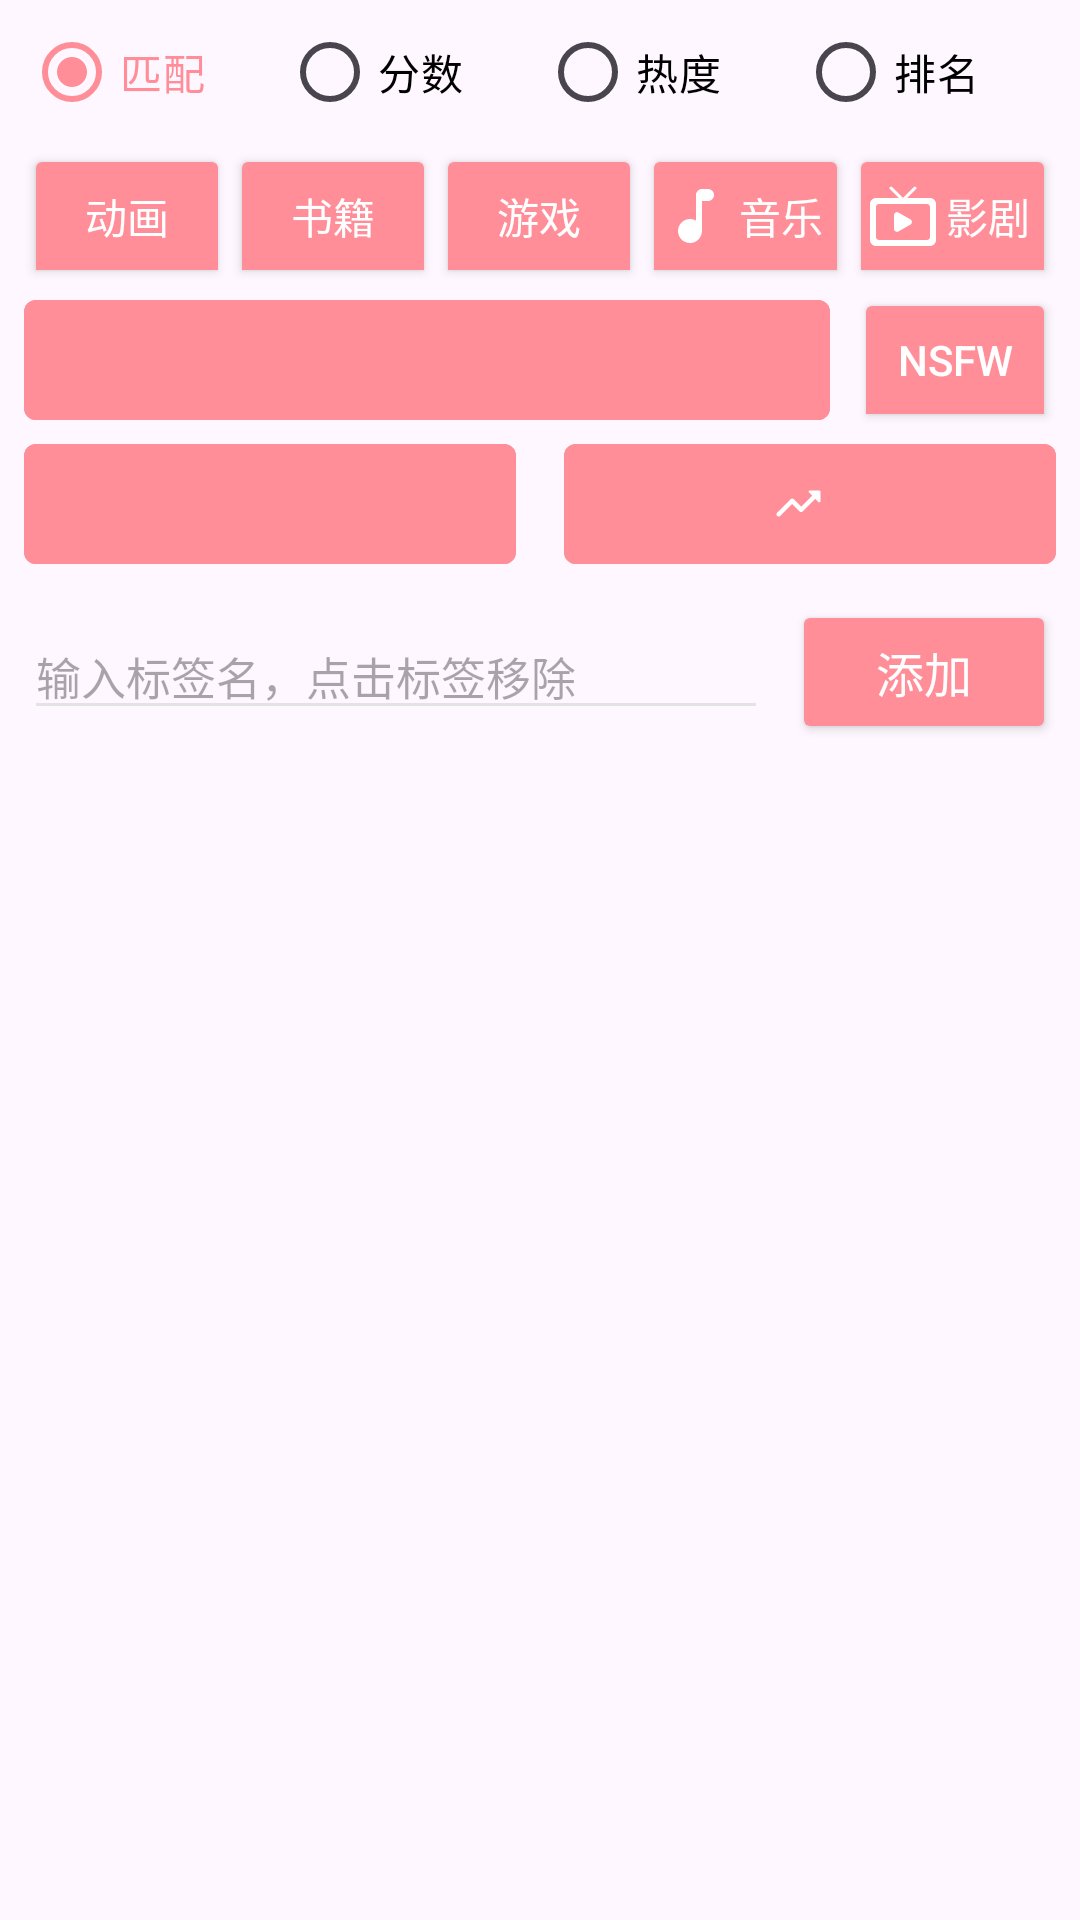

Produce the Android XML layout that renders to this screen, including the resource entries it uses.
<!-- AndroidManifest.xml: application theme Theme.BangumiNote -->
<!-- res/layout/fragment_search_advance_subject.xml -->
<?xml version="1.0" encoding="utf-8"?>
<LinearLayout xmlns:android="http://schemas.android.com/apk/res/android"
    xmlns:app="http://schemas.android.com/apk/res-auto"
    xmlns:tools="http://schemas.android.com/tools"
    android:layout_width="match_parent"
    android:layout_height="wrap_content"
    android:orientation="vertical">

    <RadioGroup
        android:layout_width="match_parent"
        android:layout_height="wrap_content"
        android:orientation="horizontal"
        android:paddingHorizontal="8dp">

        <androidx.appcompat.widget.AppCompatRadioButton
            android:id="@+id/rbMatch"
            android:layout_width="wrap_content"
            android:layout_height="wrap_content"
            android:layout_weight="1"
            android:checked="true"
            android:text="@string/search_sort_match"
            android:textColor="@color/color_search_sort_text" />

        <androidx.appcompat.widget.AppCompatRadioButton
            android:id="@+id/rbScore"
            android:layout_width="wrap_content"
            android:layout_height="wrap_content"
            android:layout_weight="1"
            android:text="@string/search_sort_score"
            android:textColor="@color/color_search_sort_text" />

        <androidx.appcompat.widget.AppCompatRadioButton
            android:id="@+id/rbHeat"
            android:layout_width="wrap_content"
            android:layout_height="wrap_content"
            android:layout_weight="1"
            android:text="@string/search_sort_heat"
            android:textColor="@color/color_search_sort_text" />

        <androidx.appcompat.widget.AppCompatRadioButton
            android:id="@+id/rbRank"
            android:layout_width="wrap_content"
            android:layout_height="wrap_content"
            android:layout_weight="1"
            android:text="@string/search_sort_rank"
            android:textColor="@color/color_search_sort_text" />

    </RadioGroup>

    <LinearLayout
        android:layout_width="match_parent"
        android:layout_height="wrap_content"
        android:orientation="horizontal"
        android:paddingHorizontal="8dp">

        <androidx.appcompat.widget.AppCompatToggleButton
            android:id="@+id/tbAnime"
            style="@style/SearchFilterToggle"
            android:checked="true"
            android:drawableStart="@drawable/round_local_movies_24"
            android:textOff="@string/type_anime"
            android:textOn="@string/type_anime" />

        <androidx.appcompat.widget.AppCompatToggleButton
            android:id="@+id/tbBook"
            style="@style/SearchFilterToggle"
            android:checked="true"
            android:drawableStart="@drawable/round_book_24"
            android:textOff="@string/type_book"
            android:textOn="@string/type_book" />

        <androidx.appcompat.widget.AppCompatToggleButton
            android:id="@+id/tbGame"
            style="@style/SearchFilterToggle"
            android:checked="true"
            android:drawableStart="@drawable/round_videogame_asset_24"
            android:textOff="@string/type_game"
            android:textOn="@string/type_game" />

        <androidx.appcompat.widget.AppCompatToggleButton
            android:id="@+id/tbMusic"
            style="@style/SearchFilterToggle"
            android:checked="true"
            android:drawableStart="@drawable/round_music_note_24"
            android:textOff="@string/type_music"
            android:textOn="@string/type_music" />

        <androidx.appcompat.widget.AppCompatToggleButton
            android:id="@+id/tbReal"
            style="@style/SearchFilterToggle"
            android:checked="true"
            android:drawableStart="@drawable/round_live_tv_24"
            android:textOff="@string/type_real"
            android:textOn="@string/type_real" />

    </LinearLayout>

    <LinearLayout
        android:layout_width="match_parent"
        android:layout_height="wrap_content"
        android:orientation="horizontal">

        <com.google.android.material.button.MaterialButton
            android:id="@+id/btDate"
            android:layout_width="0dp"
            android:layout_height="wrap_content"
            android:layout_marginHorizontal="8dp"
            android:layout_weight="4"
            android:backgroundTint="@color/theme_background"
            android:textColor="@color/text_light"
            app:cornerRadius="4dp"
            app:icon="@drawable/round_date_range_24"
            app:iconGravity="textStart"
            app:iconTint="@color/content_background"
            tools:text="20120801 - 20120801" />

        <androidx.appcompat.widget.AppCompatToggleButton
            android:id="@+id/tbNSFW"
            style="@style/SearchFilterToggle"
            android:layout_width="0dp"
            android:layout_height="wrap_content"
            android:layout_marginEnd="8dp"
            android:layout_weight="1"
            android:checked="true"
            android:textOff="@string/search_nsfw"
            android:textOn="@string/search_nsfw" />

    </LinearLayout>

    <LinearLayout
        android:layout_width="match_parent"
        android:layout_height="wrap_content"
        android:orientation="horizontal">

        <com.google.android.material.button.MaterialButton
            android:id="@+id/btScore"
            android:layout_width="0dp"
            android:layout_height="wrap_content"
            android:layout_marginHorizontal="8dp"
            android:layout_weight="1"
            android:backgroundTint="@color/theme_background"
            android:textColor="@color/text_light"
            app:cornerRadius="4dp"
            app:icon="@drawable/round_bar_chart_24"
            app:iconGravity="textStart"
            app:iconTint="@color/content_background"
            tools:text="3.2 - 9.9" />

        <com.google.android.material.button.MaterialButton
            android:id="@+id/btRank"
            android:layout_width="0dp"
            android:layout_height="wrap_content"
            android:layout_marginHorizontal="8dp"
            android:layout_weight="1"
            android:backgroundTint="@color/theme_background"
            android:textColor="@color/text_light"
            app:cornerRadius="4dp"
            app:icon="@drawable/round_trending_up_24"
            app:iconGravity="textStart"
            app:iconTint="@color/content_background"
            tools:text="1000 - 20000" />

    </LinearLayout>

    <LinearLayout
        android:layout_width="match_parent"
        android:layout_height="wrap_content"
        android:orientation="horizontal"
        android:padding="8dp">

        <androidx.appcompat.widget.AppCompatEditText
            android:id="@+id/etTag"
            android:layout_width="0dp"
            android:layout_height="wrap_content"
            android:layout_gravity="center"
            android:layout_marginEnd="8dp"
            android:layout_weight="1"
            android:backgroundTint="@color/background"
            android:hint="@string/search_tag_hint"
            android:textSize="15sp" />

        <androidx.appcompat.widget.AppCompatButton
            android:id="@+id/btTagAdd"
            android:layout_width="wrap_content"
            android:layout_height="wrap_content"
            android:backgroundTint="@color/theme_color"
            android:text="@string/search_tag_add"
            android:textColor="@color/text_light"
            android:textSize="16sp" />

    </LinearLayout>

    <androidx.recyclerview.widget.RecyclerView
        android:id="@+id/rvTag"
        android:layout_width="match_parent"
        android:layout_height="wrap_content"
        android:padding="8dp"
        tools:listitem="@layout/item_tag" />

</LinearLayout>
<!-- res/layout/item_tag.xml (included above) -->
<?xml version="1.0" encoding="utf-8"?>
<FrameLayout xmlns:android="http://schemas.android.com/apk/res/android"
    xmlns:tools="http://schemas.android.com/tools"
    android:layout_width="wrap_content"
    android:layout_height="wrap_content"
    android:background="@drawable/background_tag"
    android:elevation="2dp"
    android:foreground="?android:selectableItemBackground"
    android:orientation="horizontal"
    android:paddingHorizontal="6dp"
    android:paddingVertical="4dp">

    <androidx.appcompat.widget.AppCompatTextView
        android:id="@+id/tvTag"
        android:layout_width="wrap_content"
        android:layout_height="wrap_content"
        android:textColor="@color/text_light"
        android:textSize="14sp"
        tools:text="Name" />

</FrameLayout>
<!-- resources referenced by this layout -->
<resources>
  <color name="background">#FFE3E3E3</color>
  <color name="content_background">#FFFFFFFF</color>
  <color name="text_light">#FFFFFFFF</color>
  <color name="theme_background">@color/theme_color</color>
  <color name="theme_color">#FFFF8E99</color>
  <!-- drawable background_tag (drawable) -->
  <?xml version="1.0" encoding="utf-8"?>
  <shape xmlns:android="http://schemas.android.com/apk/res/android">
      <solid android:color="@color/theme_background" />
      <corners android:radius="8dp" />
  </shape>
  <!-- drawable round_live_tv_24 (drawable) -->
  <vector xmlns:android="http://schemas.android.com/apk/res/android"
      android:width="24dp"
      android:height="24dp"
      android:tint="#000000"
      android:viewportWidth="24"
      android:viewportHeight="24">
      <path
          android:fillColor="@android:color/white"
          android:pathData="M10.5,17.15l3.98,-2.28c0.67,-0.38 0.67,-1.35 0,-1.74l-3.98,-2.28c-0.67,-0.38 -1.5,0.11 -1.5,0.87v4.55c0,0.77 0.83,1.26 1.5,0.88zM21,6h-7.59l2.94,-2.94c0.2,-0.2 0.2,-0.51 0,-0.71s-0.51,-0.2 -0.71,0L12,5.99 8.36,2.35c-0.2,-0.2 -0.51,-0.2 -0.71,0s-0.2,0.51 0,0.71L10.59,6L3,6c-1.1,0 -2,0.89 -2,2v12c0,1.1 0.9,2 2,2h18c1.1,0 2,-0.9 2,-2L23,8c0,-1.11 -0.9,-2 -2,-2zM20,20L4,20c-0.55,0 -1,-0.45 -1,-1L3,9c0,-0.55 0.45,-1 1,-1h16c0.55,0 1,0.45 1,1v10c0,0.55 -0.45,1 -1,1z" />
  </vector>
  <!-- drawable round_music_note_24 (drawable) -->
  <vector xmlns:android="http://schemas.android.com/apk/res/android"
      android:width="24dp"
      android:height="24dp"
      android:tint="#000000"
      android:viewportWidth="24"
      android:viewportHeight="24">
      <path
          android:fillColor="@android:color/white"
          android:pathData="M12,5v8.55c-0.94,-0.54 -2.1,-0.75 -3.33,-0.32 -1.34,0.48 -2.37,1.67 -2.61,3.07 -0.46,2.74 1.86,5.08 4.59,4.65 1.96,-0.31 3.35,-2.11 3.35,-4.1V7h2c1.1,0 2,-0.9 2,-2s-0.9,-2 -2,-2h-2c-1.1,0 -2,0.9 -2,2z" />
  </vector>
  <!-- drawable round_trending_up_24 (drawable) -->
  <vector android:autoMirrored="true" android:height="24dp"
      android:tint="#000000" android:viewportHeight="24"
      android:viewportWidth="24" android:width="24dp" xmlns:android="http://schemas.android.com/apk/res/android">
      <path android:fillColor="@android:color/white" android:pathData="M16.85,6.85l1.44,1.44 -4.88,4.88 -3.29,-3.29c-0.39,-0.39 -1.02,-0.39 -1.41,0l-6,6.01c-0.39,0.39 -0.39,1.02 0,1.41 0.39,0.39 1.02,0.39 1.41,0L9.41,12l3.29,3.29c0.39,0.39 1.02,0.39 1.41,0l5.59,-5.58 1.44,1.44c0.31,0.31 0.85,0.09 0.85,-0.35V6.5c0.01,-0.28 -0.21,-0.5 -0.49,-0.5h-4.29c-0.45,0 -0.67,0.54 -0.36,0.85z"/>
  </vector>
  <string name="search_nsfw">NSFW</string>
  <string name="search_sort_heat">热度</string>
  <string name="search_sort_match">匹配</string>
  <string name="search_sort_rank">排名</string>
  <string name="search_sort_score">分数</string>
  <string name="search_tag_add">添加</string>
  <string name="search_tag_hint">输入标签名，点击标签移除</string>
  <string name="type_anime">动画</string>
  <string name="type_book">书籍</string>
  <string name="type_game">游戏</string>
  <string name="type_music">音乐</string>
  <string name="type_real">影剧</string>
  <style name="SearchFilterToggle">
          <item name="android:layout_width">0dp</item>
          <item name="android:layout_height">wrap_content</item>
          <item name="android:layout_weight">1</item>
          <item name="android:backgroundTint">@color/color_toggle_background</item>
          <item name="android:drawableTint">@color/color_toggle</item>
          <item name="android:padding">6dp</item>
          <item name="android:textColor">@color/color_toggle</item>
      </style>
  <style name="Theme.BangumiNote" parent="Base.Theme.BangumiNote" />
  <style name="Base.Theme.BangumiNote" parent="Theme.Material3.DayNight.NoActionBar">
          
          
          <item name="android:statusBarColor">@android:color/transparent</item>
          <item name="colorPrimary">@color/theme_background</item>\
          <item name="windowActionBar">false</item>
          <item name="windowNoTitle">true</item>
      </style>
</resources>
